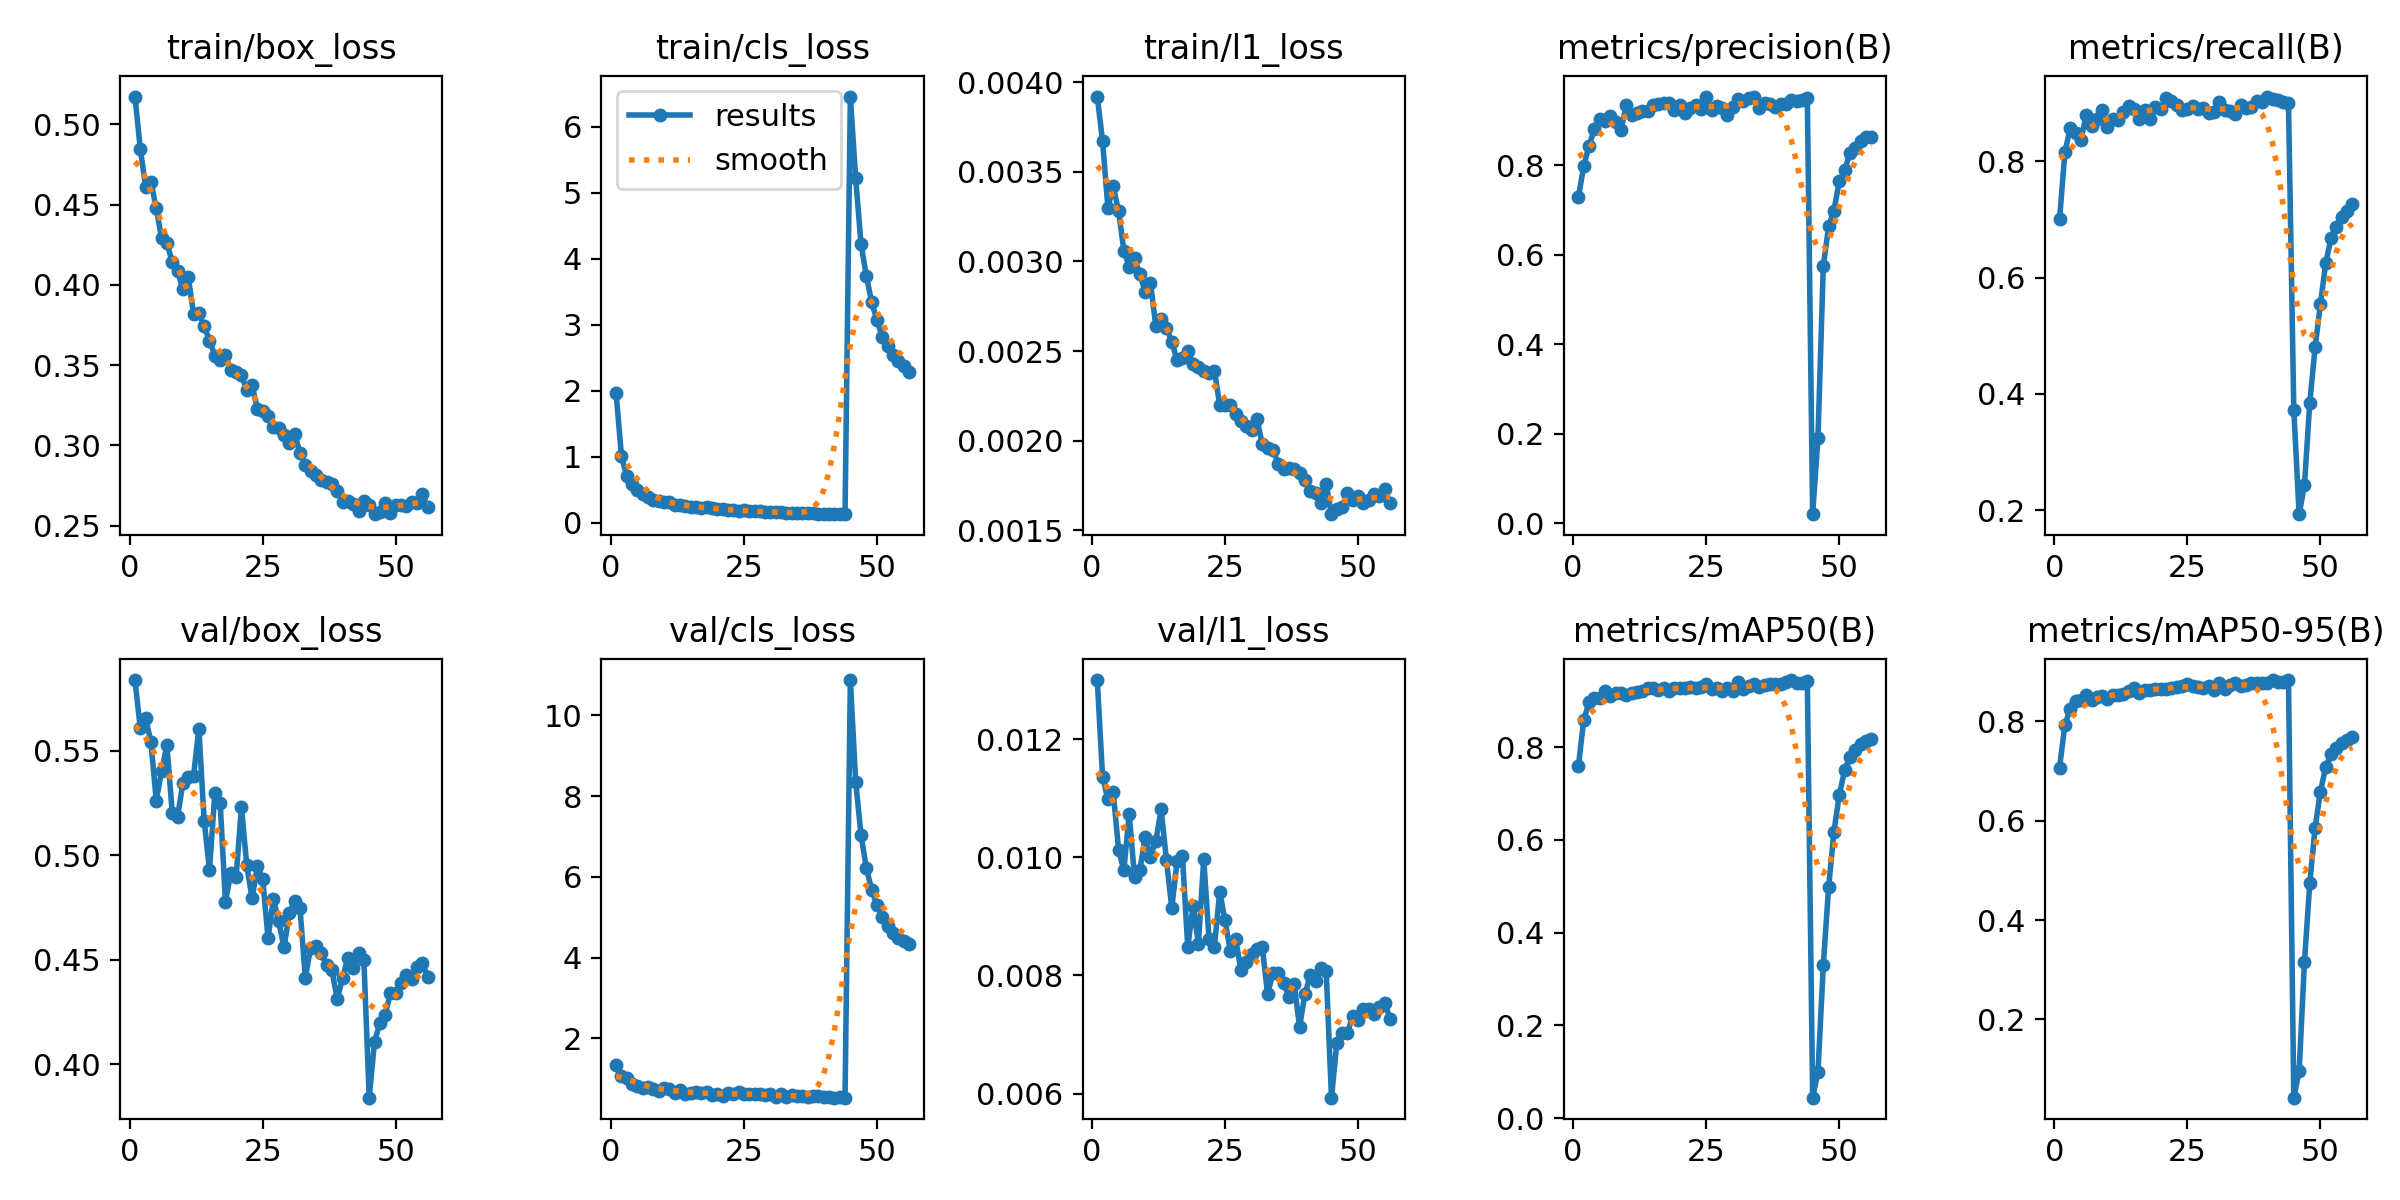

Values plotted in this chart, from the file beside it:
epoch, time, train/box_loss, train/cls_loss, train/l1_loss, metrics/precision(B), metrics/recall(B), metrics/mAP50(B), metrics/mAP50-95(B), val/box_loss, val/cls_loss, val/l1_loss, lr/pg0, lr/pg1, lr/pg2
1, 99.41, 0.5174, 1.962, 0.00392, 0.7288, 0.7, 0.7589, 0.7066, 0.5838, 1.345, 0.013, 4.3766e-05, 4.3766e-05, 4.3766e-05
2, 194.2, 0.4849, 1.01, 0.00367, 0.7979, 0.815, 0.8592, 0.7926, 0.5608, 1.075, 0.01136, 8.77064e-05, 8.77064e-05, 8.77064e-05
3, 288.9, 0.4611, 0.6991, 0.0033, 0.8439, 0.8566, 0.8964, 0.8235, 0.5659, 1.007, 0.01098, 0.0001314, 0.0001314, 0.0001314
4, 384.1, 0.4644, 0.5863, 0.00342, 0.8798, 0.8486, 0.9069, 0.8398, 0.5541, 0.8746, 0.0111, 0.0001312, 0.0001312, 0.0001312
5, 479.2, 0.4477, 0.4899, 0.00328, 0.904, 0.8367, 0.9061, 0.8416, 0.5261, 0.8308, 0.01013, 0.0001306, 0.0001306, 0.0001306
6, 573.7, 0.4292, 0.4334, 0.00306, 0.8994, 0.8788, 0.9202, 0.8517, 0.5403, 0.7734, 0.00978, 0.0001298, 0.0001298, 0.0001298
7, 669.6, 0.4258, 0.3913, 0.00297, 0.9098, 0.8608, 0.911, 0.8426, 0.5526, 0.7957, 0.01073, 0.0001288, 0.0001288, 0.0001288
8, 763.7, 0.4145, 0.3493, 0.00302, 0.8967, 0.8731, 0.916, 0.8479, 0.5204, 0.7483, 0.00967, 0.0001277, 0.0001277, 0.0001277
9, 857.6, 0.4086, 0.3293, 0.00293, 0.8779, 0.8871, 0.9161, 0.8511, 0.5184, 0.701, 0.00978, 0.0001264, 0.0001264, 0.0001264
10, 951.8, 0.3973, 0.3148, 0.00283, 0.9353, 0.8591, 0.912, 0.8451, 0.5345, 0.7705, 0.01034, 0.0001249, 0.0001249, 0.0001249
11, 1046, 0.4052, 0.3072, 0.00288, 0.9127, 0.8726, 0.9163, 0.8529, 0.5372, 0.7482, 0.01001, 0.0001232, 0.0001232, 0.0001232
12, 1139, 0.3819, 0.2713, 0.00264, 0.9175, 0.87, 0.9183, 0.8522, 0.5378, 0.6567, 0.01028, 0.0001215, 0.0001215, 0.0001215
13, 1233, 0.3823, 0.2672, 0.00268, 0.92, 0.8852, 0.9206, 0.8542, 0.5606, 0.7231, 0.01081, 0.0001195, 0.0001195, 0.0001195
14, 1327, 0.3743, 0.2584, 0.00263, 0.9201, 0.8939, 0.927, 0.8612, 0.5166, 0.6206, 0.00995, 0.0001174, 0.0001174, 0.0001174
15, 1421, 0.3653, 0.2388, 0.00255, 0.935, 0.8898, 0.9275, 0.8668, 0.4931, 0.652, 0.00914, 0.0001152, 0.0001152, 0.0001152
16, 1516, 0.3559, 0.2319, 0.00245, 0.9356, 0.8719, 0.9235, 0.8567, 0.5296, 0.671, 0.00994, 0.0001129, 0.0001129, 0.0001129
17, 1608, 0.3532, 0.2257, 0.00246, 0.9397, 0.8871, 0.9274, 0.8629, 0.5252, 0.6516, 0.01002, 0.0001104, 0.0001104, 0.0001104
18, 1701, 0.356, 0.2317, 0.0025, 0.9379, 0.8721, 0.921, 0.862, 0.4778, 0.6629, 0.00848, 0.0001078, 0.0001078, 0.0001078
19, 1795, 0.3472, 0.2174, 0.00243, 0.9232, 0.8923, 0.927, 0.8643, 0.4915, 0.5912, 0.00917, 0.0001051, 0.0001051, 0.0001051
20, 1889, 0.3458, 0.2125, 0.00241, 0.9355, 0.8892, 0.9278, 0.8639, 0.4895, 0.6235, 0.00854, 0.0001022, 0.0001022, 0.0001022
21, 1982, 0.3438, 0.2035, 0.00239, 0.9161, 0.9087, 0.9276, 0.8646, 0.5231, 0.5769, 0.00997, 9.933e-05, 9.933e-05, 9.933e-05
22, 2079, 0.3346, 0.1966, 0.00238, 0.927, 0.903, 0.9292, 0.8671, 0.4953, 0.6483, 0.00861, 9.63237e-05, 9.63237e-05, 9.63237e-05
23, 2173, 0.3374, 0.1938, 0.00239, 0.9334, 0.897, 0.928, 0.8689, 0.4794, 0.6284, 0.00848, 9.32362e-05, 9.32362e-05, 9.32362e-05
24, 2269, 0.3226, 0.1704, 0.0022, 0.9252, 0.8874, 0.9292, 0.87, 0.4949, 0.6592, 0.00942, 9.00758e-05, 9.00758e-05, 9.00758e-05
25, 2366, 0.3215, 0.1854, 0.0022, 0.9533, 0.8897, 0.9367, 0.8747, 0.4885, 0.6206, 0.00893, 8.68512e-05, 8.68512e-05, 8.68512e-05
26, 2462, 0.3185, 0.1803, 0.0022, 0.9234, 0.8952, 0.9257, 0.8696, 0.4603, 0.6141, 0.00841, 8.35712e-05, 8.35712e-05, 8.35712e-05
27, 2556, 0.3115, 0.1705, 0.00215, 0.9312, 0.8901, 0.9276, 0.8682, 0.4792, 0.6124, 0.00861, 8.02449e-05, 8.02449e-05, 8.02449e-05
28, 2650, 0.3105, 0.1692, 0.00211, 0.9273, 0.8907, 0.9222, 0.8661, 0.4684, 0.6176, 0.00809, 7.68814e-05, 7.68814e-05, 7.68814e-05
29, 2744, 0.3065, 0.1638, 0.00208, 0.9117, 0.883, 0.9271, 0.8701, 0.4559, 0.6084, 0.00822, 7.34899e-05, 7.34899e-05, 7.34899e-05
30, 2838, 0.3014, 0.1576, 0.00206, 0.931, 0.884, 0.922, 0.8615, 0.4726, 0.626, 0.00837, 7.00796e-05, 7.00796e-05, 7.00796e-05
31, 2931, 0.307, 0.1666, 0.00212, 0.9468, 0.9014, 0.9404, 0.8766, 0.4781, 0.5404, 0.00845, 6.666e-05, 6.666e-05, 6.666e-05
32, 3026, 0.2952, 0.1555, 0.00198, 0.9431, 0.887, 0.9254, 0.8644, 0.4747, 0.6188, 0.00848, 6.32404e-05, 6.32404e-05, 6.32404e-05
33, 3122, 0.2877, 0.1506, 0.00196, 0.9491, 0.8862, 0.9326, 0.8731, 0.4415, 0.5488, 0.00768, 5.98301e-05, 5.98301e-05, 5.98301e-05
34, 3216, 0.2839, 0.1463, 0.00195, 0.9515, 0.881, 0.9352, 0.8757, 0.4558, 0.585, 0.00804, 5.64386e-05, 5.64386e-05, 5.64386e-05
35, 3310, 0.2812, 0.1418, 0.00187, 0.9271, 0.8963, 0.9305, 0.8713, 0.4564, 0.5654, 0.00804, 5.30751e-05, 5.30751e-05, 5.30751e-05
36, 3404, 0.2781, 0.1444, 0.00184, 0.9394, 0.8909, 0.9351, 0.8732, 0.4531, 0.5729, 0.00787, 4.97488e-05, 4.97488e-05, 4.97488e-05
37, 3500, 0.2771, 0.1395, 0.00185, 0.9378, 0.8927, 0.9365, 0.8758, 0.4477, 0.5558, 0.00764, 4.64688e-05, 4.64688e-05, 4.64688e-05
38, 3596, 0.2759, 0.1403, 0.00184, 0.9303, 0.9034, 0.9365, 0.8764, 0.445, 0.5657, 0.00785, 4.32442e-05, 4.32442e-05, 4.32442e-05
39, 3692, 0.2715, 0.135, 0.00182, 0.9376, 0.9012, 0.9365, 0.8773, 0.4311, 0.5671, 0.00713, 4.00838e-05, 4.00838e-05, 4.00838e-05
40, 3788, 0.2649, 0.1302, 0.00178, 0.9367, 0.9109, 0.9415, 0.8773, 0.4415, 0.5559, 0.00768, 3.69963e-05, 3.69963e-05, 3.69963e-05
41, 3883, 0.2651, 0.1374, 0.00172, 0.9459, 0.9061, 0.9448, 0.8824, 0.4509, 0.5385, 0.008, 3.399e-05, 3.399e-05, 3.399e-05
42, 3979, 0.2635, 0.129, 0.00171, 0.9426, 0.9055, 0.9391, 0.8783, 0.4463, 0.5305, 0.0079, 3.10733e-05, 3.10733e-05, 3.10733e-05
43, 4073, 0.2589, 0.1307, 0.00165, 0.9452, 0.9018, 0.9375, 0.8784, 0.4531, 0.5503, 0.00813, 2.82541e-05, 2.82541e-05, 2.82541e-05
44, 4167, 0.2651, 0.1283, 0.00176, 0.9497, 0.9, 0.9432, 0.8816, 0.45, 0.5321, 0.00807, 2.55402e-05, 2.55402e-05, 2.55402e-05
45, 93.84, 0.2626, 6.456, 0.00159, 0.02077, 0.3724, 0.04423, 0.04285, 0.3841, 10.88, 0.00593, 2.2939e-05, 2.2939e-05, 2.2939e-05
46, 191.7, 0.2571, 5.216, 0.00162, 0.1913, 0.1935, 0.1003, 0.09612, 0.4108, 8.356, 0.00686, 2.04576e-05, 2.04576e-05, 2.04576e-05
47, 292.5, 0.2584, 4.224, 0.00163, 0.5748, 0.2431, 0.3298, 0.3154, 0.4198, 7.043, 0.00702, 1.81029e-05, 1.81029e-05, 1.81029e-05
48, 385.6, 0.2641, 3.741, 0.00171, 0.6633, 0.3848, 0.4985, 0.4737, 0.4237, 6.222, 0.00703, 1.58813e-05, 1.58813e-05, 1.58813e-05
49, 483, 0.258, 3.342, 0.00167, 0.6987, 0.4799, 0.618, 0.5856, 0.4343, 5.683, 0.00732, 1.37988e-05, 1.37988e-05, 1.37988e-05
50, 575.7, 0.2625, 3.069, 0.00169, 0.7644, 0.5547, 0.6965, 0.6583, 0.4339, 5.3, 0.00724, 1.18613e-05, 1.18613e-05, 1.18613e-05
51, 667.8, 0.2628, 2.809, 0.00165, 0.789, 0.6247, 0.7505, 0.7082, 0.439, 5.003, 0.00743, 1.00739e-05, 1.00739e-05, 1.00739e-05
52, 759.9, 0.2622, 2.671, 0.00167, 0.8264, 0.6681, 0.7788, 0.733, 0.4427, 4.789, 0.00743, 8.44163e-06, 8.44163e-06, 8.44163e-06
53, 852.2, 0.2647, 2.543, 0.0017, 0.839, 0.6869, 0.7948, 0.7467, 0.4407, 4.619, 0.00735, 6.96894e-06, 6.96894e-06, 6.96894e-06
54, 944, 0.2639, 2.452, 0.00169, 0.8543, 0.7036, 0.8062, 0.7564, 0.4464, 4.497, 0.00747, 5.65985e-06, 5.65985e-06, 5.65985e-06
55, 1036, 0.2699, 2.371, 0.00173, 0.8627, 0.7144, 0.8132, 0.7621, 0.4484, 4.418, 0.00753, 4.51797e-06, 4.51797e-06, 4.51797e-06
56, 1128, 0.2617, 2.285, 0.00165, 0.8637, 0.7257, 0.8181, 0.7673, 0.442, 4.339, 0.00727, 3.54641e-06, 3.54641e-06, 3.54641e-06
